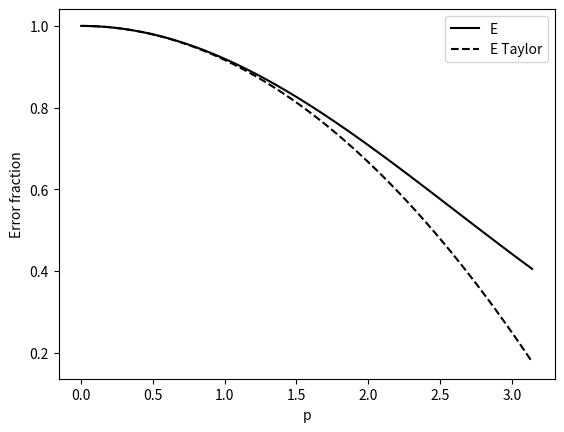

Write Python code to recreate this figure.
import matplotlib.pyplot as plt
import numpy as np
import sympy as sym


def E_fraction(p):
    return (2.0 / p) ** 2 * (np.sin(p / 2.0)) ** 2


a = 0
b = np.pi
p = np.linspace(a, b, 100)
E_values = np.zeros(len(p))

# create 4th degree Taylor polynomial (also plotted)
p_ = sym.symbols("p_")
E = (2.0 / p_) ** 2 * (sym.sin(p_ / 2.0)) ** 2
E_series = E.series(p_, 0, 4).removeO()
print(E_series)
E_pyfunc = sym.lambdify([p_], E_series, modules="numpy")

# To avoid division by zero when p is 0, we rather take the limit
E_values[0] = sym.limit(E, p_, 0, dir="+")  # ...when p --> 0, E --> 1
E_values[1:] = E_fraction(p[1:])

plt.plot(p, E_values, "k-", p, E_pyfunc(p), "k--")
plt.xlabel("p")
plt.ylabel("Error fraction")
plt.legend(["E", "E Taylor"])
plt.savefig("tmp_error_fraction.png")
plt.savefig("tmp_error_fraction.pdf")
plt.show()
